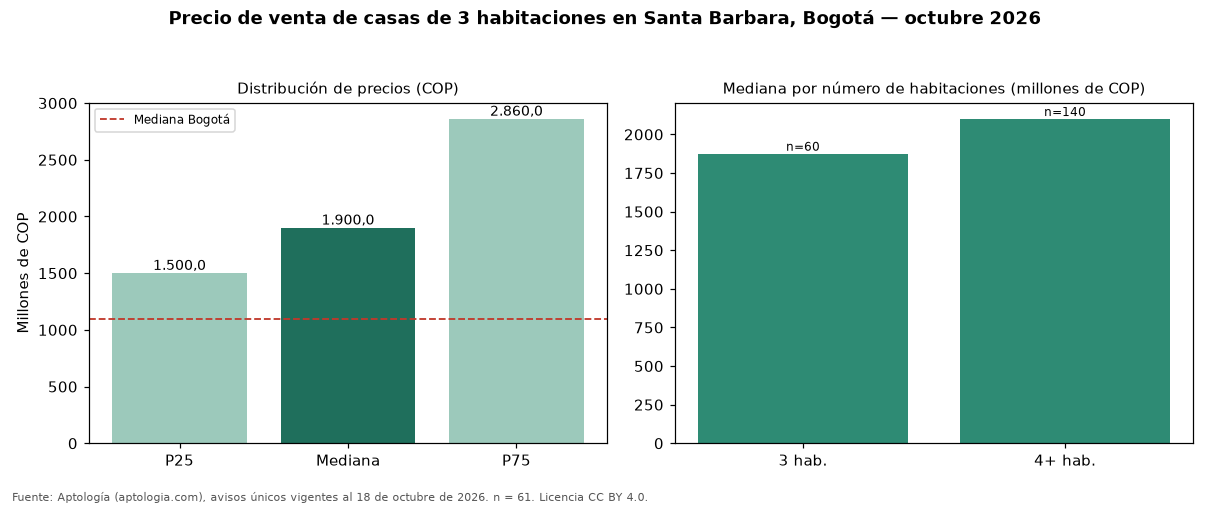

Source data for this figure (header and first rows):
seccion, metrica, valor_cop, n
precio, p25, 1500000000, 61
precio, mediana, 1900000000, 61
precio, p75, 2860000000, 61
cop_por_m2, p25, 5521472, 61
cop_por_m2, mediana, 6740196, 61
cop_por_m2, p75, 7755102, 61
area, area_mediana_m2, 298.0, 61
habitaciones, 3, 1875000000, 60
habitaciones, 4+, 2100000000, 140
administracion, mediana, 435000, 26
estrato, moda, 6, 
parqueadero, porcentaje_con_parqueadero, 96.7, 61
ciudad, mediana_ciudad, 1100000000, 3843
ciudad, mediana_cop_por_m2_ciudad, 5444444, 3843
